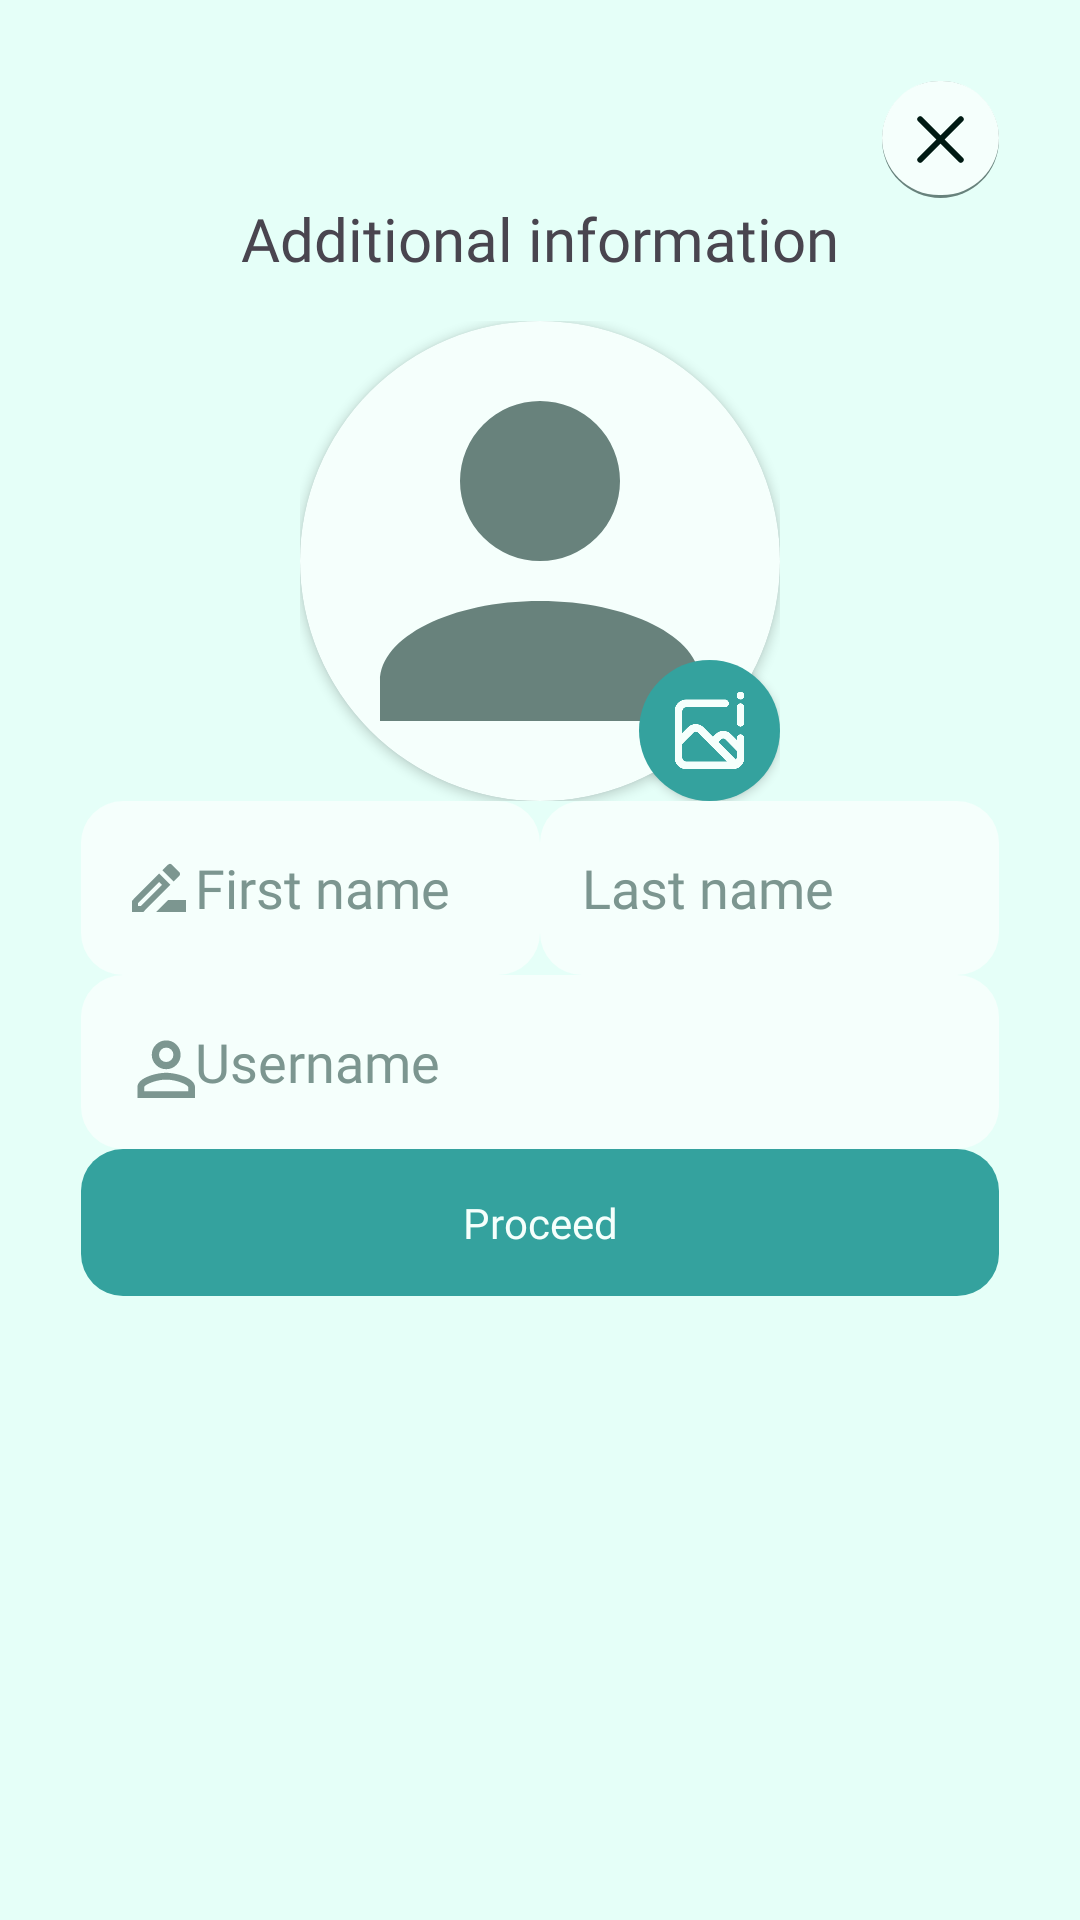

Layout XML and referenced resources for this Android screen:
<!-- AndroidManifest.xml: application theme Theme.Petpal -->
<!-- res/layout/activity_user_form.xml -->
<?xml version="1.0" encoding="utf-8"?>
<androidx.constraintlayout.widget.ConstraintLayout xmlns:android="http://schemas.android.com/apk/res/android"
    xmlns:app="http://schemas.android.com/apk/res-auto"
    xmlns:tools="http://schemas.android.com/tools"
    android:layout_width="match_parent"
    android:layout_height="match_parent"
    android:background="@color/background"
    android:padding="27dp"
    tools:context=".Activities.UserForm">

    <LinearLayout
        android:layout_width="match_parent"
        android:layout_height="wrap_content"
        android:divider="@drawable/divider_small"
        android:gravity="center_horizontal"
        android:orientation="vertical"
        android:showDividers="middle"
        app:layout_constraintBottom_toBottomOf="parent"
        app:layout_constraintEnd_toEndOf="parent"
        app:layout_constraintStart_toStartOf="parent"
        app:layout_constraintTop_toTopOf="parent"
        app:layout_constraintVertical_bias="0.0">

        <androidx.constraintlayout.widget.ConstraintLayout
            android:layout_width="match_parent"
            android:layout_height="match_parent">

            <androidx.constraintlayout.widget.ConstraintLayout
                android:id="@+id/buttonCancelForm"
                android:layout_width="wrap_content"
                android:layout_height="match_parent"
                android:background="@drawable/button_round"
                android:padding="4sp"
                app:layout_constraintBottom_toBottomOf="parent"
                app:layout_constraintEnd_toEndOf="parent"
                app:layout_constraintHorizontal_bias="1.0"
                app:layout_constraintStart_toStartOf="parent"
                app:layout_constraintTop_toTopOf="parent">

                <ImageView
                    android:id="@+id/imageView17"
                    android:layout_width="31sp"
                    android:layout_height="31sp"
                    app:layout_constraintBottom_toBottomOf="parent"
                    app:layout_constraintEnd_toEndOf="parent"
                    app:layout_constraintStart_toStartOf="parent"
                    app:layout_constraintTop_toTopOf="parent"
                    app:srcCompat="@drawable/cancel"
                    app:tint="@color/text" />
            </androidx.constraintlayout.widget.ConstraintLayout>

        </androidx.constraintlayout.widget.ConstraintLayout>

        <TextView
            android:id="@+id/welcomeText2"
            android:layout_width="match_parent"
            android:layout_height="wrap_content"
            android:layout_marginBottom="14dp"
            android:fontFamily="@font/poppins_bold"
            android:text="Additional information"
            android:textAlignment="center"
            android:textSize="20sp"
            app:layout_constraintBottom_toTopOf="@+id/relativeLayout"
            app:layout_constraintEnd_toEndOf="parent"
            app:layout_constraintStart_toStartOf="parent"
            app:layout_constraintTop_toTopOf="parent"
            app:layout_constraintVertical_bias="0.0" />

        <androidx.constraintlayout.widget.ConstraintLayout
            android:layout_width="wrap_content"
            android:layout_height="wrap_content">

            <androidx.cardview.widget.CardView
                android:id="@+id/cardView2"
                android:layout_width="wrap_content"
                android:layout_height="match_parent"
                app:cardBackgroundColor="@color/secondary"
                app:cardCornerRadius="400dp"
                app:layout_constraintBottom_toBottomOf="parent"
                app:layout_constraintEnd_toEndOf="parent"
                app:layout_constraintStart_toStartOf="parent"
                app:layout_constraintTop_toTopOf="parent">

                <ImageView
                    android:id="@+id/userIV"
                    android:layout_width="160dp"
                    android:layout_height="160dp"
                    android:scaleType="centerCrop"
                    app:srcCompat="@drawable/user" />

            </androidx.cardview.widget.CardView>

            <androidx.constraintlayout.widget.ConstraintLayout
                android:id="@+id/buttonSelectImage"
                android:layout_width="wrap_content"
                android:layout_height="wrap_content"
                android:background="@drawable/button_basic_round"
                android:elevation="2dp"
                android:padding="8sp"
                app:layout_constraintBottom_toBottomOf="parent"
                app:layout_constraintEnd_toEndOf="parent"
                app:layout_constraintHorizontal_bias="1.0"
                app:layout_constraintStart_toStartOf="parent"
                app:layout_constraintTop_toTopOf="parent"
                app:layout_constraintVertical_bias="1.0">

                <ImageView
                    android:id="@+id/imageView13"
                    android:layout_width="31dp"
                    android:layout_height="31dp"
                    app:layout_constraintBottom_toBottomOf="parent"
                    app:layout_constraintEnd_toEndOf="parent"
                    app:layout_constraintStart_toStartOf="parent"
                    app:layout_constraintTop_toTopOf="parent"
                    app:srcCompat="@drawable/picture"
                    app:tint="@color/secondary" />
            </androidx.constraintlayout.widget.ConstraintLayout>

        </androidx.constraintlayout.widget.ConstraintLayout>

        <LinearLayout
            android:layout_width="match_parent"
            android:layout_height="match_parent"
            android:divider="@drawable/divider_small"
            android:orientation="horizontal"
            android:showDividers="middle">

            <LinearLayout
                android:layout_width="match_parent"
                android:layout_height="match_parent"
                android:layout_weight="1"
                android:background="@drawable/background_white"
                android:divider="@drawable/divider_small"
                android:gravity="center"
                android:orientation="horizontal"
                android:paddingLeft="14dp"
                android:paddingTop="4sp"
                android:paddingRight="14dp"
                android:paddingBottom="4sp"
                android:showDividers="middle"
                android:textAlignment="center">

                <ImageView
                    android:id="@+id/imageView18"
                    android:layout_width="24dp"
                    android:layout_height="24dp"
                    android:baselineAlignBottom="false"
                    app:srcCompat="@drawable/rename_outline" />

                <EditText
                    android:id="@+id/fnameTV"
                    android:layout_width="match_parent"
                    android:layout_height="50dp"
                    android:background="@null"
                    android:ems="10"
                    android:fontFamily="@font/poppins"
                    android:hint="First name"
                    android:inputType="text"
                    android:textColor="@color/accent"
                    android:textColorHint="#7C9690"
                    android:textSize="18sp" />
            </LinearLayout>

            <LinearLayout
                android:layout_width="match_parent"
                android:layout_height="match_parent"
                android:layout_weight="1"
                android:background="@drawable/background_white"
                android:divider="@drawable/divider_small"
                android:gravity="center"
                android:orientation="horizontal"
                android:paddingLeft="14dp"
                android:paddingTop="4sp"
                android:paddingRight="14dp"
                android:paddingBottom="4sp"
                android:showDividers="middle"
                android:textAlignment="center">

                <EditText
                    android:id="@+id/lnameTV"
                    android:layout_width="match_parent"
                    android:layout_height="50dp"
                    android:background="@null"
                    android:ems="10"
                    android:fontFamily="@font/poppins"
                    android:hint="Last name"
                    android:inputType="text"
                    android:textColor="@color/accent"
                    android:textColorHint="#7C9690"
                    android:textSize="18sp" />
            </LinearLayout>
        </LinearLayout>

        <LinearLayout
            android:layout_width="match_parent"
            android:layout_height="match_parent"
            android:background="@drawable/background_white"
            android:divider="@drawable/divider_small"
            android:gravity="center"
            android:orientation="horizontal"
            android:paddingLeft="14dp"
            android:paddingTop="4sp"
            android:paddingRight="14dp"
            android:paddingBottom="4sp"
            android:showDividers="middle"
            android:textAlignment="center">

            <ImageView
                android:id="@+id/imageView3"
                android:layout_width="24dp"
                android:layout_height="24dp"
                android:baselineAlignBottom="false"
                app:srcCompat="@drawable/user_outline" />

            <EditText
                android:id="@+id/userTV"
                android:layout_width="match_parent"
                android:layout_height="50dp"
                android:background="@null"
                android:ems="10"
                android:fontFamily="@font/poppins"
                android:hint="Username"
                android:inputType="text"
                android:textColor="@color/accent"
                android:textColorHint="#7C9690"
                android:textSize="18sp" />
        </LinearLayout>

        <androidx.constraintlayout.widget.ConstraintLayout
            android:id="@+id/buttonProceed"
            android:layout_width="match_parent"
            android:layout_height="match_parent"
            android:background="@drawable/button_basic"
            android:padding="15dp">

            <TextView
                android:layout_width="wrap_content"
                android:layout_height="wrap_content"
                android:fontFamily="@font/poppins_bold"
                android:text="Proceed"
                android:textColor="@color/secondary"
                app:layout_constraintBottom_toBottomOf="parent"
                app:layout_constraintEnd_toEndOf="parent"
                app:layout_constraintStart_toStartOf="parent"
                app:layout_constraintTop_toTopOf="parent" />
        </androidx.constraintlayout.widget.ConstraintLayout>

    </LinearLayout>
</androidx.constraintlayout.widget.ConstraintLayout>
<!-- resources referenced by this layout -->
<resources>
  <color name="accent">#68827c</color>
  <color name="background">#e5fff8</color>
  <color name="secondary">#f5fffc</color>
  <color name="text">#001a13</color>
  <!-- drawable background_white (drawable) -->
  <?xml version="1.0" encoding="utf-8"?>
  <selector xmlns:android="http://schemas.android.com/apk/res/android">
      <item>
          <shape android:shape="rectangle">
              <solid android:color="@color/secondary"/>
              <corners android:radius="14dp"/>
          </shape>
      </item>
  </selector>
  <!-- drawable button_basic (drawable) -->
  <?xml version="1.0" encoding="utf-8"?>
  <ripple xmlns:android="http://schemas.android.com/apk/res/android"
      android:color="@color/secondary">
      
      <item>
          <shape android:shape="rectangle">
              <solid android:color="@color/primary"/>
              <corners android:radius="14dp"/>
          </shape>
      </item>
      <ripple-color android:color="@color/secondary"/>
      <ripple-radius android:radius="10dp"/>
  </ripple>
  <!-- drawable button_basic_round (drawable) -->
  <?xml version="1.0" encoding="utf-8"?>
  <ripple xmlns:android="http://schemas.android.com/apk/res/android"
      android:color="@color/secondary">
      
      <item>
          <shape android:shape="rectangle">
              <solid android:color="@color/primary"/>
              <corners android:radius="400dp"/>
          </shape>
      </item>
      <ripple-color android:color="@color/secondary"/>
      <ripple-radius android:radius="10dp"/>
  </ripple>
  <!-- drawable cancel (drawable) -->
  <vector android:height="24dp" android:viewportHeight="24"
      android:viewportWidth="24" android:width="24dp" xmlns:android="http://schemas.android.com/apk/res/android">
      <path android:fillColor="#00000000"
          android:pathData="M6.758,17.243L12.001,12m5.243,-5.243L12,12m0,0L6.758,6.757M12.001,12l5.243,5.243"
          android:strokeColor="#1c3530" android:strokeLineCap="round"
          android:strokeLineJoin="round" android:strokeWidth="1.5"/>
  </vector>
  <!-- drawable rename_outline (drawable) -->
  <vector android:height="24dp" android:viewportHeight="24"
      android:viewportWidth="24" android:width="24dp" xmlns:android="http://schemas.android.com/apk/res/android">
      <path android:fillColor="#7c9690" android:pathData="m15,16l-4,4h10v-4h-6m-2.94,-8.81L3,16.25V20h3.75l9.06,-9.06l-3.75,-3.75M5.92,18H5v-0.92L12.06,10l0.94,0.94L5.92,18m12.79,-9.96c0.39,-0.39 0.39,-1.04 0,-1.41l-2.34,-2.34a1.001,1.001 0,0 0,-1.41 0l-1.83,1.83l3.75,3.75l1.83,-1.83Z"/>
  </vector>
  <!-- drawable user (drawable) -->
  <vector android:height="24dp" android:viewportHeight="24"
      android:viewportWidth="24" android:width="24dp" xmlns:android="http://schemas.android.com/apk/res/android">
      <path android:fillColor="@color/accent" android:pathData="M12,4a4,4 0,0 1,4 4a4,4 0,0 1,-4 4a4,4 0,0 1,-4 -4a4,4 0,0 1,4 -4m0,10c4.42,0 8,1.79 8,4v2H4v-2c0,-2.21 3.58,-4 8,-4Z"/>
  </vector>
  <!-- drawable user_outline (drawable) -->
  <vector android:height="24dp" android:viewportHeight="20"
      android:viewportWidth="20" android:width="24dp" xmlns:android="http://schemas.android.com/apk/res/android">
      <path android:fillColor="#7c9690" android:pathData="M12,4a4,4 0,0 1,4 4a4,4 0,0 1,-4 4a4,4 0,0 1,-4 -4a4,4 0,0 1,4 -4m0,2a2,2 0,0 0,-2 2a2,2 0,0 0,2 2a2,2 0,0 0,2 -2a2,2 0,0 0,-2 -2m0,7c2.67,0 8,1.33 8,4v3H4v-3c0,-2.67 5.33,-4 8,-4m0,1.9c-2.97,0 -6.1,1.46 -6.1,2.1v1.1h12.2V17c0,-0.64 -3.13,-2.1 -6.1,-2.1Z"/>
  </vector>
  <style name="Theme.Petpal" parent="Base.Theme.Petpal" />
  <color name="primary">#34a29e</color>
  <style name="Base.Theme.Petpal" parent="Theme.Material3.DayNight.NoActionBar">
          
          
          <item name="colorPrimary">@color/primary</item>
          <item name="colorSecondary">@color/secondary</item>
          <item name="colorAccent">@color/accent</item>
          
          <item name="colorTertiary">@color/text</item>
          <item name="colorOnBackground">@color/background</item>
      </style>
</resources>
